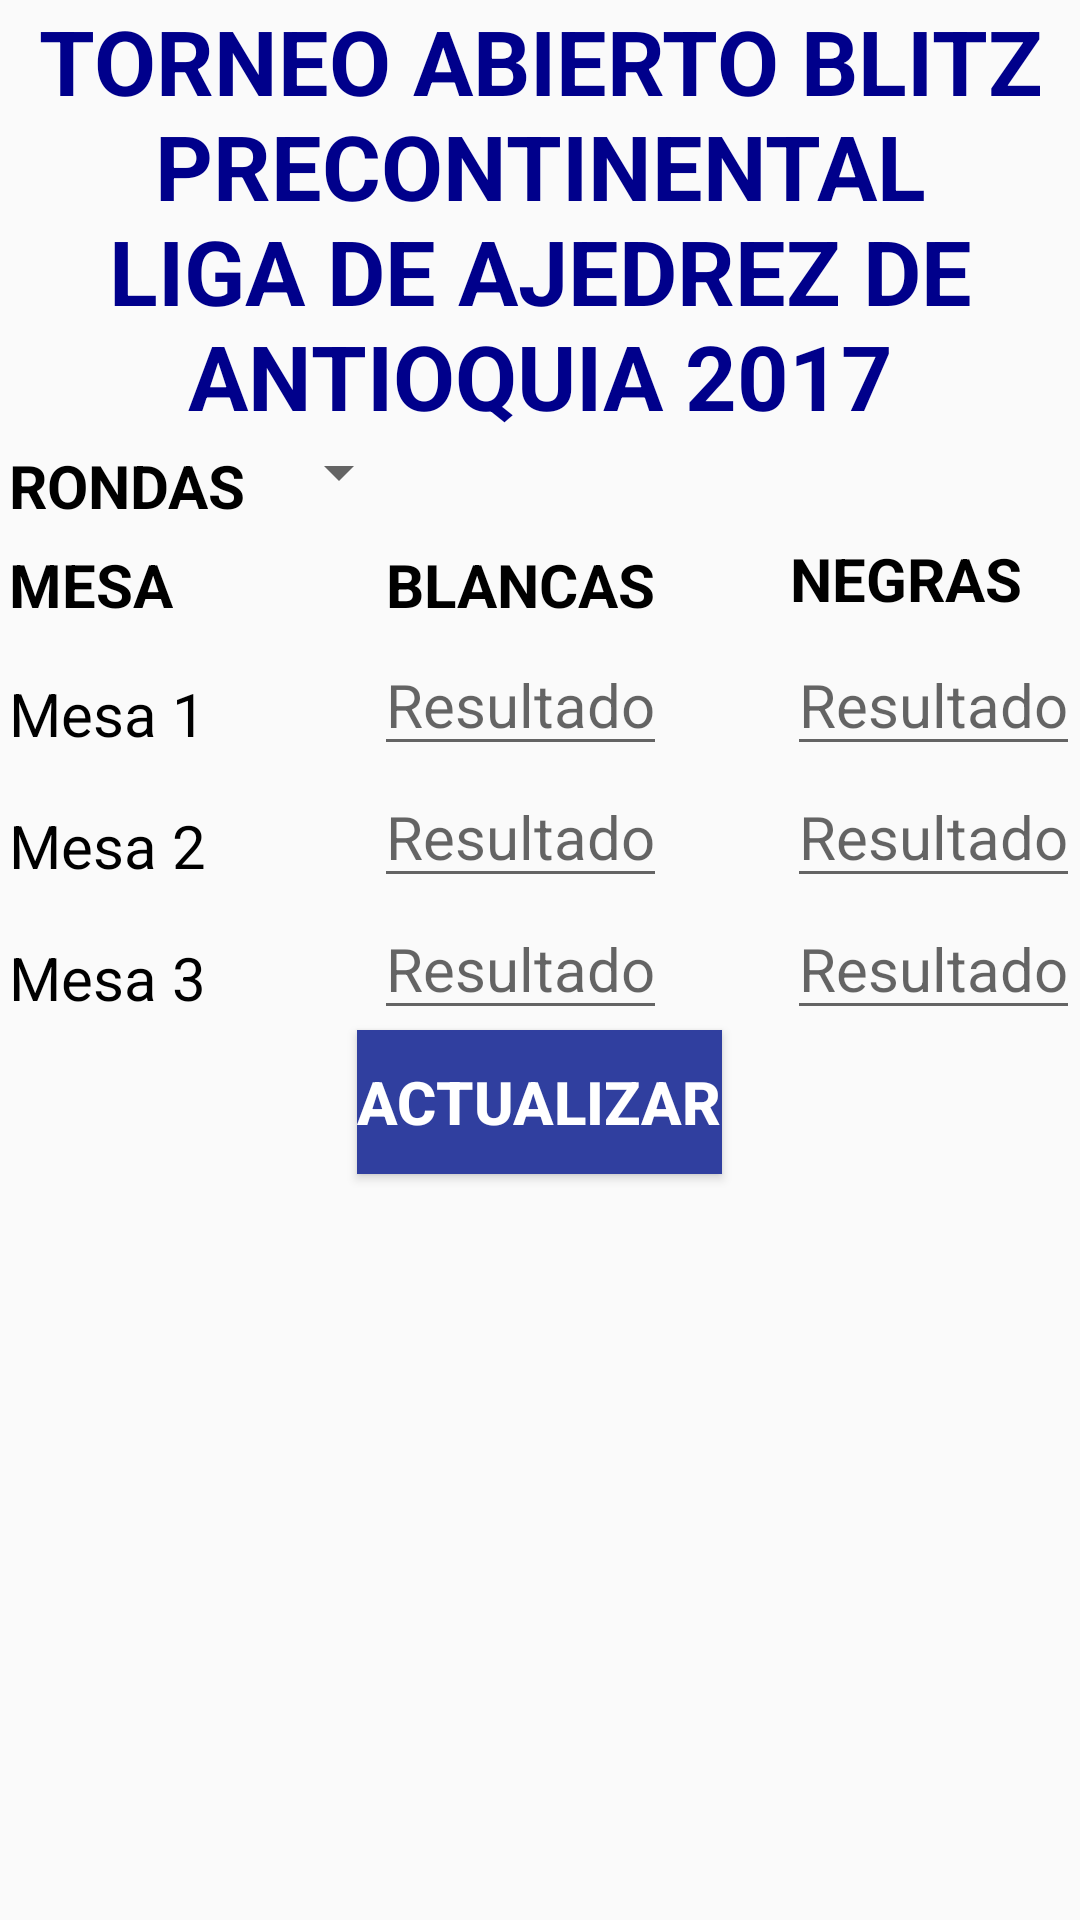

Write the Android layout XML for this screen, with the resource values it uses.
<!-- AndroidManifest.xml: application theme AppTheme -->
<!-- res/layout/content_juez_activity_d.xml -->
<?xml version="1.0" encoding="utf-8"?>
<LinearLayout
    xmlns:android="http://schemas.android.com/apk/res/android"
    xmlns:app="http://schemas.android.com/apk/res-auto"
    xmlns:tools="http://schemas.android.com/tools"
    android:layout_width="match_parent"
    android:layout_height="match_parent"
    android:orientation="vertical"
    app:layout_behavior="@string/appbar_scrolling_view_behavior"
    tools:context="com.example.viper2.appdatachess.JuezActivityD"
    tools:showIn="@layout/app_bar_juez_activity_d">


    <TextView
        android:layout_width="match_parent"
        android:layout_height="wrap_content"
        android:text="TORNEO ABIERTO BLITZ PRECONTINENTAL LIGA DE AJEDREZ DE ANTIOQUIA 2017"
        android:textAlignment="center"
        android:textSize="30dp"
        android:textColor="@color/darkblue"
        android:textStyle="bold"/>


    <LinearLayout
        android:layout_width="match_parent"
        android:layout_height="wrap_content">


        <GridLayout
            android:layout_width="fill_parent"
            android:layout_height="fill_parent"
            android:alignmentMode="alignMargins"
            android:columnCount="3"
            android:rowCount="5">
            <TextView
                android:layout_width="wrap_content"
                android:layout_weight="1"
                android:text="RONDAS"
                android:layout_margin="3dp"
                android:textColor="@color/black"
                android:textSize="20sp"
                android:textStyle="bold"/>
            <LinearLayout
                android:layout_width="wrap_content"
                android:layout_height="wrap_content"
                android:layout_gravity="left">
                <Spinner
                    android:id="@+id/spinner"
                    style="@style/mySpinnerItemStyle"
                    android:layout_width="wrap_content"
                    android:layout_height="wrap_content"
                    android:layout_gravity="center_horizontal"
                    android:layout_margin="4dp"/>
            </LinearLayout>
            <TextView
                android:layout_width="wrap_content"
                android:layout_weight="1"
                android:layout_gravity="center_horizontal"
                android:text=""
                android:layout_margin="3dp"
                android:textColor="@color/black"
                android:textSize="20sp"
                android:textStyle="bold"/>
            <TextView
                android:layout_width="wrap_content"
                android:layout_weight="1"
                android:text="@string/Mesa"
                android:layout_margin="3dp"
                android:textColor="@color/black"
                android:textSize="20sp"
                android:textStyle="bold"
                android:id="@+id/tMesa"/>
            <TextView
                android:layout_width="wrap_content"
                android:layout_weight="1"
                android:layout_gravity="center_horizontal"
                android:text="@string/Blancas"
                android:layout_margin="3dp"
                android:textColor="@color/black"
                android:textSize="20sp"
                android:textStyle="bold"
                android:id="@+id/tBlancas"/>
            <TextView
                android:layout_width="wrap_content"
                android:layout_weight="1"
                android:text="@string/Negras"
                android:layout_margin="1dp"
                android:textColor="@color/black"
                android:textSize="20sp"
                android:textStyle="bold"
                android:id="@+id/tNegras"/>
            <TextView
                android:layout_width="wrap_content"
                android:layout_weight="1"
                android:text="@string/Mesa1"
                android:layout_margin="3dp"
                android:textColor="@color/black"
                android:textSize="20sp"
                android:id="@+id/tMesa1"/>
            <EditText
                android:layout_width="wrap_content"
                android:layout_weight="1"
                android:layout_height="wrap_content"
                android:hint="@string/Resultado"
                android:layout_gravity="center"
                android:inputType="number"
                android:textSize="20sp"
                android:id="@+id/eRb1"/>
            <EditText
                android:layout_width="wrap_content"
                android:layout_weight="1"
                android:layout_height="wrap_content"
                android:hint="@string/Resultado"
                android:inputType="number"
                android:textSize="20sp"
                android:id="@+id/eRn1"/>
            <TextView
                android:layout_width="wrap_content"
                android:layout_weight="1"
                android:text="@string/Mesa2"
                android:layout_margin="3dp"
                android:textColor="@color/black"
                android:textSize="20sp"
                android:id="@+id/tMesa2"/>
            <EditText
                android:layout_width="wrap_content"
                android:layout_weight="1"
                android:layout_height="wrap_content"
                android:hint="@string/Resultado"
                android:layout_gravity="center"
                android:inputType="number"
                android:textSize="20sp"
                android:id="@+id/eRb2"/>
            <EditText
                android:layout_width="wrap_content"
                android:layout_weight="1"
                android:layout_height="wrap_content"
                android:hint="@string/Resultado"
                android:inputType="number"
                android:textSize="20sp"
                android:id="@+id/eRn2"/>
            <TextView
                android:layout_width="wrap_content"
                android:layout_weight="1"
                android:text="@string/Mesa3"
                android:layout_margin="3dp"
                android:textColor="@color/black"
                android:textSize="20sp"
                android:id="@+id/tMesa3"/>
            <EditText
                android:layout_width="wrap_content"
                android:layout_weight="1"
                android:layout_height="wrap_content"
                android:hint="@string/Resultado"
                android:layout_gravity="center"
                android:inputType="number"
                android:textSize="20sp"
                android:id="@+id/eRb3"/>
            <EditText
                android:layout_width="wrap_content"
                android:layout_weight="1"
                android:layout_height="wrap_content"
                android:hint="@string/Resultado"
                android:inputType="number"
                android:textSize="20sp"
                android:id="@+id/eRn3"/>
            
        </GridLayout>


    </LinearLayout>

    <Button
        android:layout_gravity="center"
        android:textColor="@color/white"
        android:layout_width="wrap_content"
        android:layout_height="wrap_content"
        android:text="@string/Actualizar"
        android:background="@color/colorPrimaryDark"
        android:textSize="20sp"
        android:textStyle="bold"
        android:id="@+id/bActualizar"/>


</LinearLayout>
<!-- res/layout/app_bar_juez_activity_d.xml (included above) -->
<?xml version="1.0" encoding="utf-8"?>
<android.support.design.widget.CoordinatorLayout xmlns:android="http://schemas.android.com/apk/res/android"
    xmlns:app="http://schemas.android.com/apk/res-auto"
    xmlns:tools="http://schemas.android.com/tools"
    android:layout_width="match_parent"
    android:layout_height="match_parent"
    tools:context="com.example.viper2.appdatachess.JuezActivityD">

    <android.support.design.widget.AppBarLayout
        android:layout_width="match_parent"
        android:layout_height="wrap_content"
        android:theme="@style/AppTheme.AppBarOverlay">

        <android.support.v7.widget.Toolbar
            android:id="@+id/toolbar"
            android:layout_width="match_parent"
            android:layout_height="?attr/actionBarSize"
            android:background="?attr/colorPrimary"
            app:popupTheme="@style/AppTheme.PopupOverlay" />

    </android.support.design.widget.AppBarLayout>

    <include layout="@layout/content_juez_activity_d" />



</android.support.design.widget.CoordinatorLayout>
<!-- resources referenced by this layout -->
<resources>
  <item name="black" type="color">#000000</item>
  <color name="colorPrimaryDark">#303F9F</color>
  <item name="darkblue" type="color">#00008b</item>
  <item name="white" type="color">#ffffff</item>
  <string name="Actualizar">ACTUALIZAR</string>
  <string name="Blancas">BLANCAS</string>
  <string name="Mesa">MESA</string>
  <string name="Mesa1">Mesa 1</string>
  <string name="Mesa2">Mesa 2</string>
  <string name="Mesa3">Mesa 3</string>
  <string name="Mesa4">Mesa 4</string>
  <string name="Mesa5">Mesa 5</string>
  <string name="Mesa6">Mesa 6</string>
  <string name="Negras">NEGRAS</string>
  <string name="Resultado">Resultado</string>
  <style name="AppTheme.AppBarOverlay" parent="ThemeOverlay.AppCompat.Dark.ActionBar" />
  <style name="AppTheme.PopupOverlay" parent="ThemeOverlay.AppCompat.Light" />
  <style name="mySpinnerItemStyle" parent="@android:style/Widget.Holo.DropDownItem.Spinner">
          <item name="android:textColor">@color/my_spinner_text_color</item>
          <item name="android:textSize">40sp</item>
      </style>
  <style name="AppTheme" parent="Theme.AppCompat.Light.DarkActionBar">
          
          <item name="colorPrimary">@color/colorPrimary</item>
          <item name="colorPrimaryDark">@color/colorPrimaryDark</item>
          <item name="colorAccent">@color/colorAccent</item>
      </style>
  <color name="my_spinner_text_color">#808080</color>
  <color name="colorPrimary">#3F51B5</color>
  <color name="colorAccent">#FF4081</color>
</resources>
